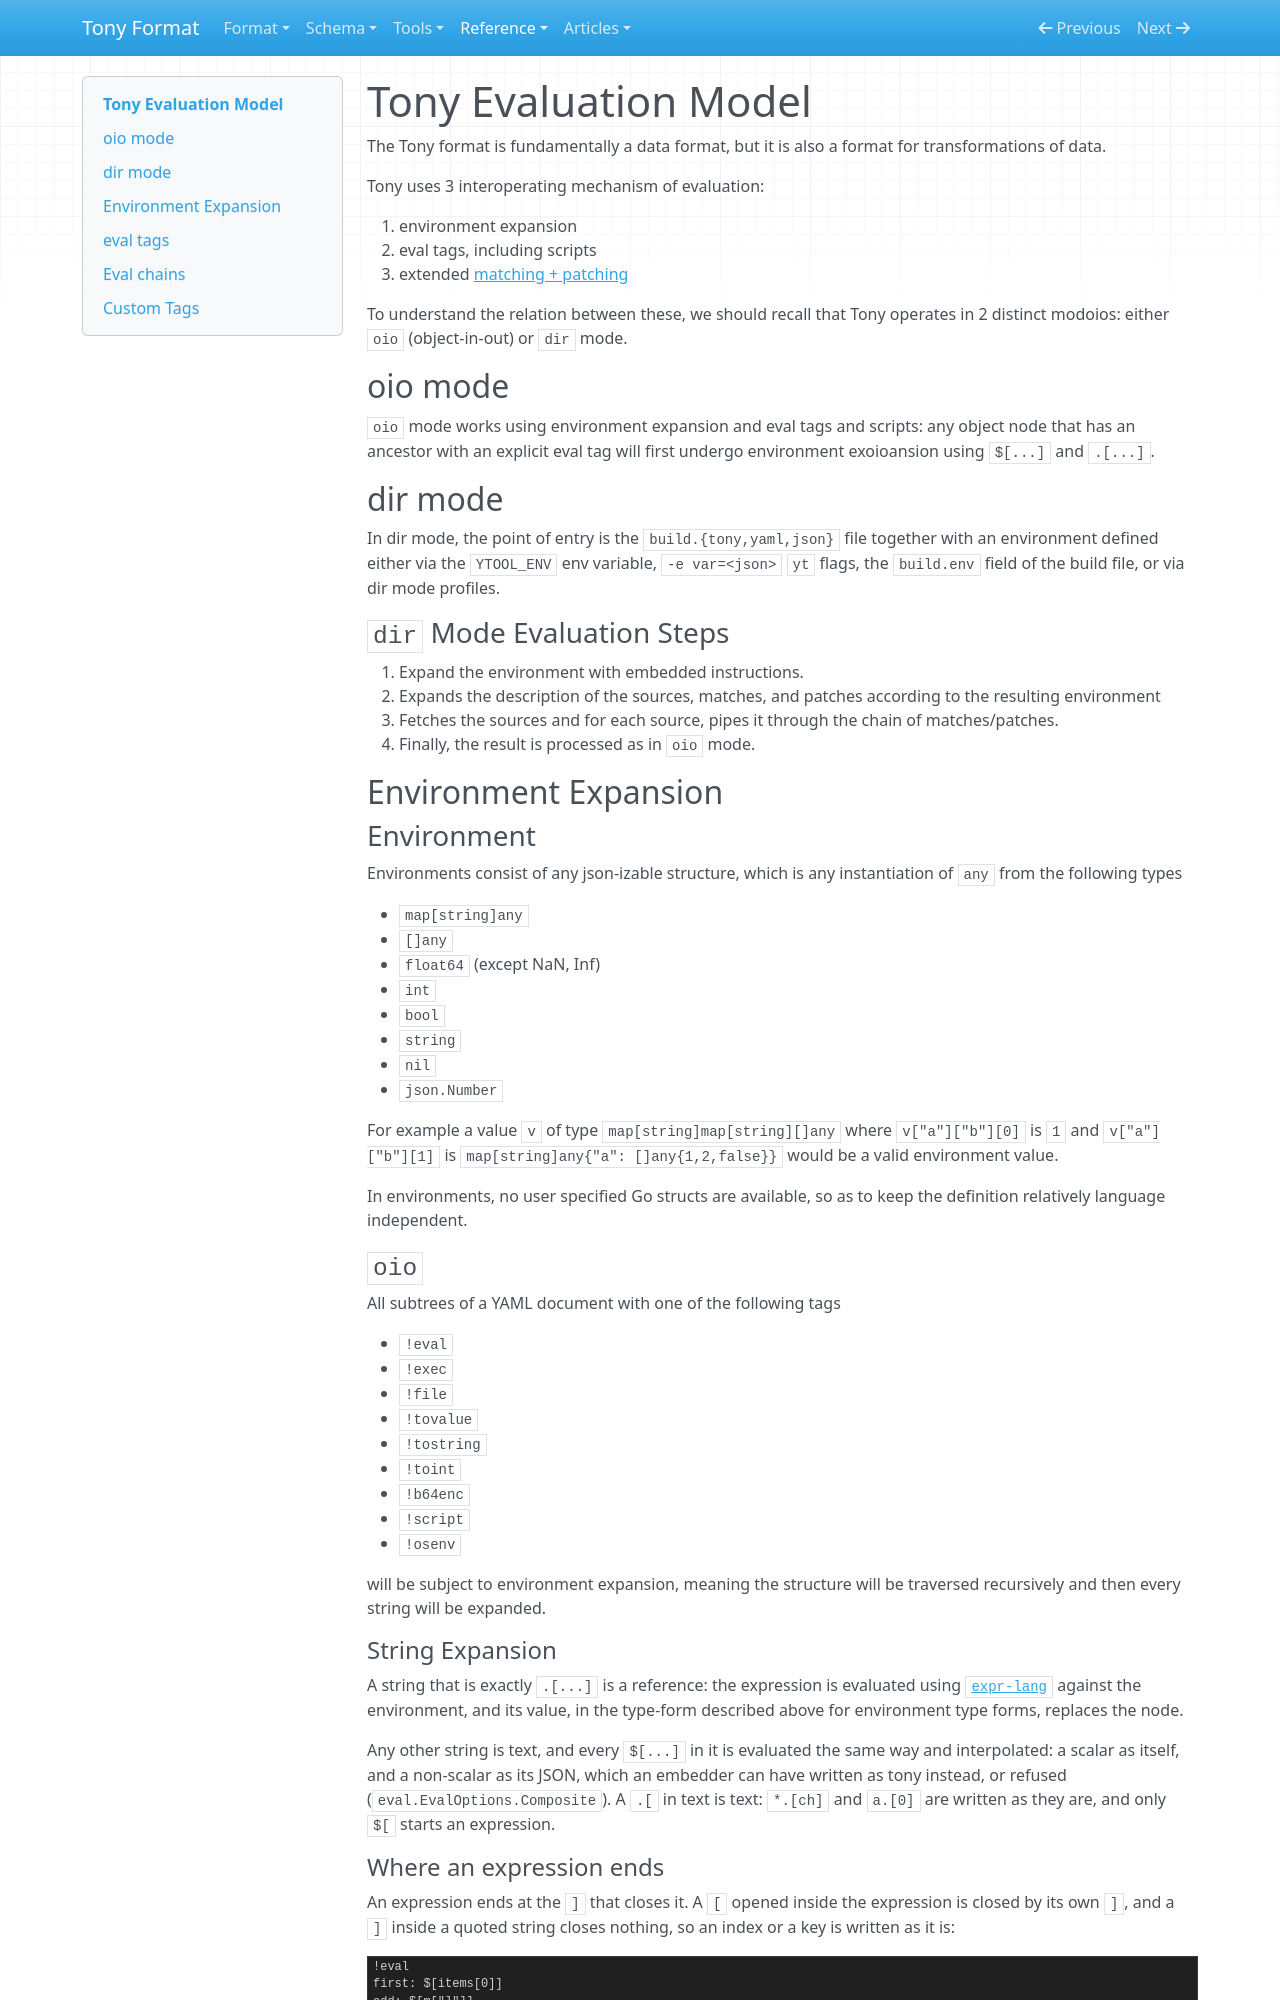

repository: signadot/tony-format · page: build-eval/index.html · generator: mkdocs

# Tony Evaluation Model

The Tony format is fundamentally a data format, but it is also a format
for transformations of data.

Tony uses 3 interoperating mechanism of evaluation:

1. environment expansion
1. eval tags, including scripts
1. extended [matching + patching](matchpatch.md)

To understand the relation between these, we should recall that Tony operates
in 2 distinct modoios: either `oio` (object-in-out) or `dir` mode.

## oio mode

`oio` mode works using environment expansion and eval tags and scripts: any
object node that has an ancestor with an explicit eval tag will first undergo
environment exoioansion using `$[...]` and `.[...]`.  

## dir mode

In dir mode, the point of entry is the `build.{tony,yaml,json}` file together with an
environment defined either via the `YTOOL_ENV` env variable, `-e var=<json>`
`yt` flags, the `build.env` field of the build file, or
via dir mode profiles.

### `dir` Mode Evaluation Steps

1. Expand the environment with embedded instructions.
2. Expands the description of the sources, matches, and patches according to the resulting environment
3. Fetches the sources and for each source, pipes it through the chain
   of matches/patches.
4. Finally, the result is processed as in `oio` mode.

## Environment Expansion

### Environment

Environments consist of any json-izable structure, which is any instantiation
of `any` from the following types

- `map[string]any`
- `[]any`
- `float64` (except NaN, Inf)
- `int`
- `bool`
- `string`
- `nil`
- `json.Number`

For example a value `v` of type `map[string]map[string][]any` 
where `v["a"]["b"][0]` is `1` and `v["a"]["b"][1]` is `map[string]any{"a": []any{1,2,false}}`
would be a valid environment value.

In environments, no user specified Go structs are available, so as to keep the
definition relatively language independent.

### `oio`

All subtrees of a YAML document with one of the following tags

- `!eval`
- `!exec`
- `!file`
- `!tovalue`
- `!tostring`
- `!toint`
- `!b64enc`
- `!script`
- `!osenv`

will be subject to environment expansion, meaning the structure will be
traversed recursively and then every string will be expanded.
